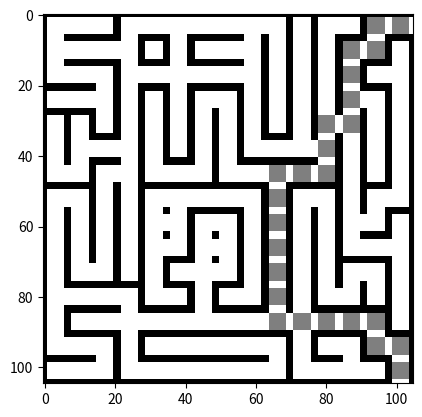

Write the Python code that produced this figure.
import matplotlib.pyplot as mpl #mpl sera notre repère

labyrinthe = [[8,2,13,8,2,4,2,2,4,9,7,8,13,8,2],
              [3,2,2,5,16,1,12,2,5,1,1,1,8,10,7],
              [11,2,9,3,2,15,2,2,5,1,1,1,1,12,5],
              [12,2,5,1,7,1,8,9,1,1,1,1,3,9,1],
              [7,7,14,1,1,1,1,1,1,14,1,3,5,1,1],
              [1,3,2,5,1,14,1,1,11,2,6,5,1,1,1],
              [11,10,8,5,11,2,10,11,2,4,2,10,1,14,1],
              [8,9,1,1,8,4,2,2,9,1,8,9,1,8,10],
              [1,1,1,1,3,5,8,9,1,1,1,1,3,10,7],
              [1,1,1,1,3,10,3,5,1,1,1,1,11,2,5],
              [1,11,10,14,1,12,15,10,1,1,1,1,8,9,1],
              [3,2,2,9,11,13,1,12,10,1,1,11,10,14,1],
              [1,12,2,15,2,2,6,2,2,6,15,2,2,9,14],
              [11,2,9,1,12,2,2,2,2,9,1,12,9,11,9],
              [12,2,10,11,2,2,2,2,2,10,11,2,6,13,1]]

nbrLignes = len(labyrinthe)
nbrColonnes = len(labyrinthe[0])
caseDépart = 224
caseArrivée = 14

case = 0                                                      # compteur dans la phase d'initialisation        
possibilités = []

for item, ligne in enumerate(labyrinthe):                     # pour chaque chaine de caractère (chaque ligne):
    nbrColonnes = len(labyrinthe[0])                          # calculer le nombre de colonnes du labyrinthe
    for item2, case2 in enumerate(labyrinthe[item]):          # pour chaque case ( de chaque ligne donc)
        t = labyrinthe[item][item2]                           # variable t : pour simplifier
                                                              # (au lieu d'écrire labyrinthe[item][item2])
        possibilités.append([])
        if t in [1,3,5,6,10,11,14,15]:                        # si on peut monter
            if case-nbrColonnes>=0:                           # si le lien ne sort pas du labyrinthe
                possibilités[case].append(case - nbrColonnes) # ajouter la case vers laquelle on peut aller
                                                              # dans les liens de la case.
        if t in [1,3,4,5,7,8,9,15]:                           # si on peut descendre
            if case+nbrColonnes<nbrColonnes*nbrLignes:        # si on ne sort pas du labyrinthe en descendant
                possibilités[case].append(case + nbrColonnes) # ajouter la case vers laquelle on peut aller 
                                                              # dans les liens de la case
        if t in [2,3,4,6,8,11,12,15]:                         # si on peut aller à droite
            if (case+1)%nbrColonnes != 0:                     # si la case ou l'on est n'est pas sur la colonne
                                                              # tout à droite -> si on ne sort pas du labyrinthe
                                                              # en allant à droite
                possibilités[case].append(case+1)             # ajouter la case vers laquelle on peut aller dans 
                                                              # les liens de la case
        if t in [2,4,5,6,9,10,13,15]:                         # si  on peut aller à gauche
            if case%nbrColonnes != 0:                         # si on est sur la colonne de gauche -> on sort du
                                                              # labyrinthe en allant à gauche
                possibilités[case].append(case-1)             # ajouter la case vers laquelle on peut aller dans 
                                                              # les liens de celle ou on est.
        case = case+1                                         # on incrémente le compteur pour passer à la boucle suivante


print('par exemple, depuis la case départ, on peut aller sur le(s) case(s)',possibilités[caseDépart])

from random import randrange

save = []
trajets=[]
possibilitésFS = [[],[]]#Liste qui va contenir, en item 0 les possibilités prioritaires (first) et les possibilités secondaire en 1
caseActu = caseDépart#on se place sur la case de départ.
casesPassées =[caseDépart,]#Listes des cases par lesquelles on est deja passé
trajet = [caseDépart,]# Liste des cases par lequelles le chemin actuel passe.
casesPasséesTotal = []# Toutes les cases par lequelles on est passés ( y compris lors des tours précédents
for item, one in enumerate(possibilités):#on sauvegarde les possibilités pour pouvoir les récupérer après les avoir modifiées
    save.append([])
    for item2,two in enumerate(one):
        save[item].append(two)
tour = 0#variable compteur
trajetCourt= ('',nbrColonnes*nbrLignes)#Le trajet  le plus court: par défaut on l'a réglé sur le nombre total de cases.

while len(casesPasséesTotal)!= nbrColonnes*nbrLignes and tour <nbrColonnes*nbrLignes:# On répète ça jusqu'à ce que soit on soit passé par toutes les cases.
#...on aurait alors Le chemain le plus court, soit jusqu'à ce qu'on ait fait autant de tour qu'il y a de cases, auquel ca on sera presque sur d'avoir le trajet le plus court
    
    while caseActu != caseArrivée:# tant que l'on est pas sur la case 'arrivée'

        for case in possibilités[caseActu]: # pour chaque case vers laquelle on peut aller
            if case not in casesPassées :# si elle n'est pas dans les cases par lequelles on est déjà passé
                possibilitésFS[0].append(case)# alors on l'ajoute aux cases 'prioritaires(first)'
            else :# Sinon (si on y est déjà passé)
                possibilitésFS[1].append(case)#Alors on l'ajoute dans les cases 'secondaires'
        
        if len(possibilitésFS[0]) != 0: #si il y a des cases prioritaires
            caseSuivante = possibilitésFS[0][randrange(len(possibilitésFS[0]))]#Alors faire le tirage parmi elles
            casesPassées.append(caseSuivante)#et ajouter la case tirée à casesPassées
        elif len(possibilitésFS[1]) !=0:#sinon 
            caseSuivante = possibilitésFS[1][randrange(len(possibilitésFS[1]))]#Faire le tirages parmi les cases non prioritaires
        
        if caseSuivante in possibilités[caseActu]:#à ne pas montrer dans la partie!!!
            del possibilités[caseActu][possibilités[caseActu].index(caseSuivante)]# on enleve la case où l'on va des possibilités de celle d'où on part
        else :#à ne pas montrer dans la partie!!!
            break#à ne pas montrer dans la partie!!!
            
        if caseSuivante not in trajet:#si caseSuivante n'est pas dans trajet
            trajet.append(caseSuivante)# on ajoute la case où on vas au trajet déjà effectué
        else :#sinon
            del trajet[trajet.index(caseSuivante)+1:]# on supprime tout le trajet fait entre les deux cases identiques, sans rajouter la nouvelle.
        
        caseActu = caseSuivante#on se déplace
        
        possibilitésFS= [[],[]]#réinitialisation de possibilitésFS
    
    tour +=1#incrémentation de la variable compteur
    
    possibilités =[]
    
    for item, one in enumerate(save):#transfert des possibilités depuis la sauvegarde de la ligne 54/57
        possibilités.append([])
        for item2,two in enumerate(one):
            possibilités[item].append(two)
    
    trajets.append(trajet)#ajouter le trajet de ce tour aux différents trajets trouvés
    
    caseActu = caseDépart #on se replace sur la case départ.

    casesPassées = trajet = [caseDépart,] #réinitialisation de casesPassées et de trajet
    
    for case in casesPassées:#ajout des nouvelles case à la liste de l'ensemble des cases par lesquelles on est déjà passé
        if case not in casesPasséesTotal: 
            casesPasséesTotal.append(case)

trajetCourt= (nbrColonnes*nbrLignes+1,nbrColonnes*nbrLignes)#Le trajet  le plus court: par défaut on l'a réglé sur le nombre total de cases

for trajet in enumerate(trajets):# recherche du trajet le plus court
    if len(trajet[1])<=trajetCourt[1] and len(trajet[1])!=1:
        trajetCourt = (trajet[0],len(trajet[1]))

print('Un des trajets les plus courts passe successivement par les cases :',trajets[trajetCourt[0]],'et mesure', trajetCourt[1],'cases de long')

trajetCourt = trajets[trajetCourt[0]]

solution = []# on crée la liste qui va contenir les lignes de pixels de notre image.
for ligne in range(nbrLignes):#pour chaque nombre entre 0 et nbrLignes avec ligne = ce nombre
    #Chaque ligne du labyrinthe est composé de 7 lignes:
    solution.append([])#une bordure
    solution.append([])#l'interieur de la case
    solution.append([])# "    "     "  "   "
    solution.append([])# "    "     "  "   "
    solution.append([])# "    "     "  "   "
    solution.append([])# "    "     "  "   "
    solution.append([])#l'autre bordure
    for case in range(nbrColonnes):#pour chaque case (de chaque ligne)
        if labyrinthe[ligne][case]in [2,4,7,8,9,12,13,16]:#si il y a un trait en haut de la case :
            solution[ligne*7]= solution[ligne*7]+[0,0,0,0,0,0,0]#ajouter 7 pixels noirs (0 = noir)
        else:#si il ny en a pas
            solution[ligne*7]= solution[ligne*7]+[0,255,255,255,255,255,0]#ajouter les pixels noirs aux deux coins et 
        #Des pixels blancs entre.
        if labyrinthe[ligne][case] in [1,3,7,8,11,12,14,16]:#si il y a un trait à gauche
            solution[ligne*7+1].append(0)#ajouter un pixel noir sur la deuxième ligne
            solution[ligne*7+2].append(0)#ajouter un pixel noir sur la troisième ligne
            solution[ligne*7+3].append(0)#ajouter un pixel noir sur la quatrième ligne
            solution[ligne*7+4].append(0)#ajouter un pixel noir sur la cinquième ligne
            solution[ligne*7+5].append(0)#ajouter un pixel noir sur la sixième ligne
        else:
            solution[ligne*7+1].append(255)#ajouter un pixel blanc sur la deuxième ligne
            solution[ligne*7+2].append(255)#ajouter un pixel blanc sur la troisième ligne
            solution[ligne*7+3].append(255)#ajouter un pixel blanc sur la quatrième ligne
            solution[ligne*7+4].append(255)#ajouter un pixel blanc sur la cinquième ligne
            solution[ligne*7+5].append(255)#ajouter un pixel blanc sur la sixième ligne
            
        solution[ligne*7+1]=solution[ligne*7+1]+[255,255,255,255,255]#ajouter les 25 (5*5)pixels blanc du centre de la case.
        solution[ligne*7+2]=solution[ligne*7+2]+[255,255,255,255,255]
        solution[ligne*7+3]=solution[ligne*7+3]+[255,255,255,255,255]
        solution[ligne*7+4]=solution[ligne*7+4]+[255,255,255,255,255]
        solution[ligne*7+5]=solution[ligne*7+5]+[255,255,255,255,255]
        
        if labyrinthe [ligne][case] in [1,5,7,9,10,13,14,16]:#même chose que pour le trait à gauche (mais à droite cette fois)
            solution[ligne*7+1].append(0)
            solution[ligne*7+2].append(0)
            solution[ligne*7+3].append(0)
            solution[ligne*7+4].append(0)
            solution[ligne*7+5].append(0)
        else :
            solution[ligne*7+1].append(255)
            solution[ligne*7+2].append(255)
            solution[ligne*7+3].append(255)
            solution[ligne*7+4].append(255)
            solution[ligne*7+5].append(255)
            
        if labyrinthe[ligne][case]in [2,6,10,11,12,13,14,16]:#même chose que pour le trait en haut (mais en bas cette fois)
            solution[ligne*7+6]= solution[ligne*7+6]+[0,0,0,0,0,0,0]
        else:
            solution[ligne*7+6]= solution[ligne*7+6]+[0,255,255,255,255,255,0]

for case in trajetCourt:#Pour chaque case du trajet :
    ligne = case//nbrColonnes#affecter à ligne le quotient de la division euclidienne de case par nbrColonnes
    colonne = case % nbrColonnes#affecter à colonne le reste de la division euclidienne de case par nbrColonnes
    solution[ligne*7+1][colonne*7+1]= 127#mettre en gris les 5 cases de la ligne 2
    solution[ligne*7+1][colonne*7+2]= 127
    solution[ligne*7+1][colonne*7+3]= 127
    solution[ligne*7+1][colonne*7+4]= 127
    solution[ligne*7+1][colonne*7+5]= 127
    
    solution[ligne*7+2][colonne*7+1]= 127#mettre en gris les 5 cases de la ligne 3
    solution[ligne*7+2][colonne*7+2]= 127
    solution[ligne*7+2][colonne*7+3]= 127
    solution[ligne*7+2][colonne*7+4]= 127
    solution[ligne*7+2][colonne*7+5]= 127
    
    solution[ligne*7+3][colonne*7+1]= 127#mettre en gris les 5 cases de la ligne 4
    solution[ligne*7+3][colonne*7+2]= 127
    solution[ligne*7+3][colonne*7+3]= 127
    solution[ligne*7+3][colonne*7+4]= 127
    solution[ligne*7+3][colonne*7+5]= 127
    
    solution[ligne*7+4][colonne*7+1]= 127#mettre en gris les 5 cases de la ligne 5
    solution[ligne*7+4][colonne*7+2]= 127
    solution[ligne*7+4][colonne*7+3]= 127
    solution[ligne*7+4][colonne*7+4]= 127
    solution[ligne*7+4][colonne*7+5]= 127
    
    solution[ligne*7+5][colonne*7+1]= 127#mettre en gris les 5 cases de la ligne 6
    solution[ligne*7+5][colonne*7+2]= 127
    solution[ligne*7+5][colonne*7+3]= 127
    solution[ligne*7+5][colonne*7+4]= 127
    solution[ligne*7+5][colonne*7+5]= 127

mpl.imshow(solution,cmap='gray')#afficher le labyrinthe dans le repère
mpl.show()#afficher le repère